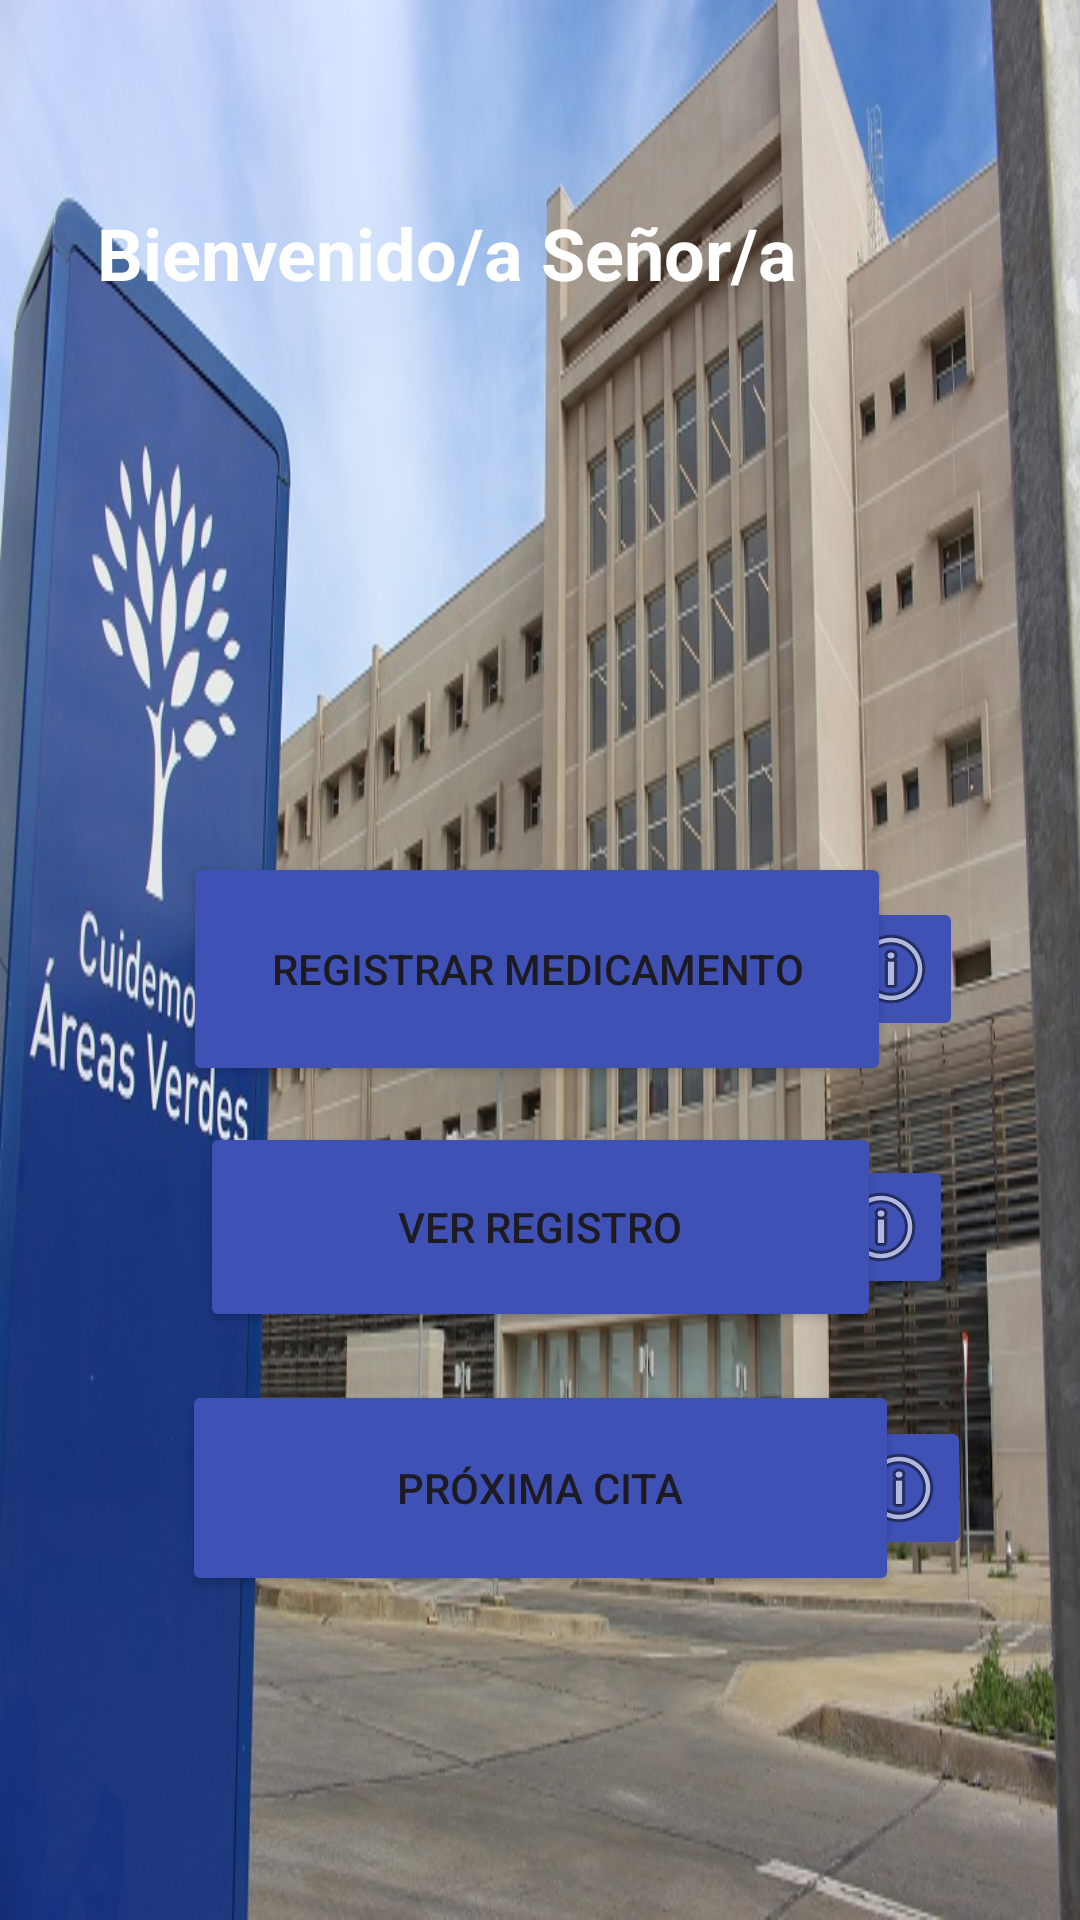

Layout XML and referenced resources for this Android screen:
<!-- AndroidManifest.xml: application theme Theme.GrandWare -->
<!-- res/layout/activity_principal.xml -->
<?xml version="1.0" encoding="utf-8"?>
<androidx.constraintlayout.widget.ConstraintLayout xmlns:android="http://schemas.android.com/apk/res/android"
    xmlns:app="http://schemas.android.com/apk/res-auto"
    xmlns:tools="http://schemas.android.com/tools"
    android:layout_width="match_parent"
    android:layout_height="match_parent"
    android:background="@drawable/hospital_nuevo"
    tools:context=".Principal">

    <LinearLayout
        android:layout_width="wrap_content"
        android:layout_height="wrap_content"
        android:orientation="horizontal">

        <Button
            android:id="@+id/menubtn"
            android:layout_width="45dp"
            android:layout_height="50dp"
            android:background="@drawable/menu_principal"
            android:layout_gravity="center_vertical"
            android:layout_marginStart="16dp" />

        <ImageView
            android:layout_width="48dp"
            android:layout_height="70dp"
            android:layout_gravity="center_vertical"
            android:contentDescription="Imagen de perfil"
            android:src="@drawable/perfil_user"
            android:layout_marginStart="280dp" />
    </LinearLayout>
    <TextView
        android:id="@+id/welcomeTitle"
        android:layout_width="280dp"
        android:layout_height="107dp"
        android:layout_marginTop="68dp"
        android:text="Bienvenido/a Señor/a"
        android:textColor="#FFFFFF"
        android:textSize="24sp"
        android:textStyle="bold"
        app:layout_constraintEnd_toEndOf="parent"
        app:layout_constraintHorizontal_bias="0.404"
        app:layout_constraintStart_toStartOf="parent"
        app:layout_constraintTop_toTopOf="parent" />

    <Button
        android:id="@+id/registerMedicineButton"
        android:layout_width="236dp"
        android:layout_height="78dp"
        android:layout_marginTop="284dp"
        android:backgroundTint="#3F51B5"
        android:text="Registrar Medicamento"
        app:layout_constraintEnd_toEndOf="parent"
        app:layout_constraintHorizontal_bias="0.491"
        app:layout_constraintStart_toStartOf="parent"
        app:layout_constraintTop_toTopOf="parent" />

    <ImageButton
        android:id="@+id/iconRegisterMedicine"
        android:layout_width="48dp"
        android:layout_height="48dp"
        app:backgroundTint="#3F51B5"
        app:layout_constraintBottom_toBottomOf="@id/registerMedicineButton"
        app:layout_constraintEnd_toEndOf="@id/registerMedicineButton"
        app:layout_constraintHorizontal_bias="0.0"
        app:layout_constraintStart_toEndOf="@id/registerMedicineButton"
        app:layout_constraintTop_toTopOf="@id/registerMedicineButton"
        app:srcCompat="@android:drawable/ic_menu_info_details" />


    <Button
        android:id="@+id/viewRecordButton"
        android:layout_width="227dp"
        android:layout_height="70dp"
        android:layout_marginTop="12dp"
        android:text="Ver Registro"
        android:backgroundTint="#3F51B5"
        app:layout_constraintEnd_toEndOf="parent"
        app:layout_constraintStart_toStartOf="parent"
        app:layout_constraintTop_toBottomOf="@+id/registerMedicineButton" />

    <ImageButton
        android:id="@+id/iconViewRecord"
        android:layout_width="48dp"
        android:layout_height="48dp"
        app:srcCompat="@android:drawable/ic_menu_info_details"
        app:backgroundTint="#3F51B5"
        app:layout_constraintEnd_toEndOf="@id/viewRecordButton"
        app:layout_constraintTop_toTopOf="@id/viewRecordButton"
        app:layout_constraintBottom_toBottomOf="@id/viewRecordButton"
        app:layout_constraintStart_toEndOf="@id/viewRecordButton"
        />

    <Button
        android:id="@+id/nextAppointmentButton"
        android:layout_width="239dp"
        android:layout_height="72dp"
        android:layout_marginTop="16dp"
        android:text="Próxima Cita"
        android:backgroundTint="#3F51B5"
        app:layout_constraintEnd_toEndOf="parent"
        app:layout_constraintStart_toStartOf="parent"
        app:layout_constraintTop_toBottomOf="@+id/viewRecordButton" />

    <ImageButton
        android:id="@+id/iconNextAppointment"
        android:layout_width="48dp"
        android:layout_height="48dp"
        app:srcCompat="@android:drawable/ic_menu_info_details"
        app:backgroundTint="#3F51B5"
        app:layout_constraintEnd_toEndOf="@id/nextAppointmentButton"
        app:layout_constraintTop_toTopOf="@id/nextAppointmentButton"
        app:layout_constraintBottom_toBottomOf="@id/nextAppointmentButton"
        app:layout_constraintStart_toEndOf="@id/nextAppointmentButton"
        />



</androidx.constraintlayout.widget.ConstraintLayout>
<!-- resources referenced by this layout -->
<resources>
  <!-- drawable hospital_nuevo: jpg bitmap (drawable, 161258 bytes) -->
  <style name="Theme.GrandWare" parent="Base.Theme.GrandWare" />
  <style name="Base.Theme.GrandWare" parent="Theme.Material3.DayNight.NoActionBar">
          
          
      </style>
</resources>
